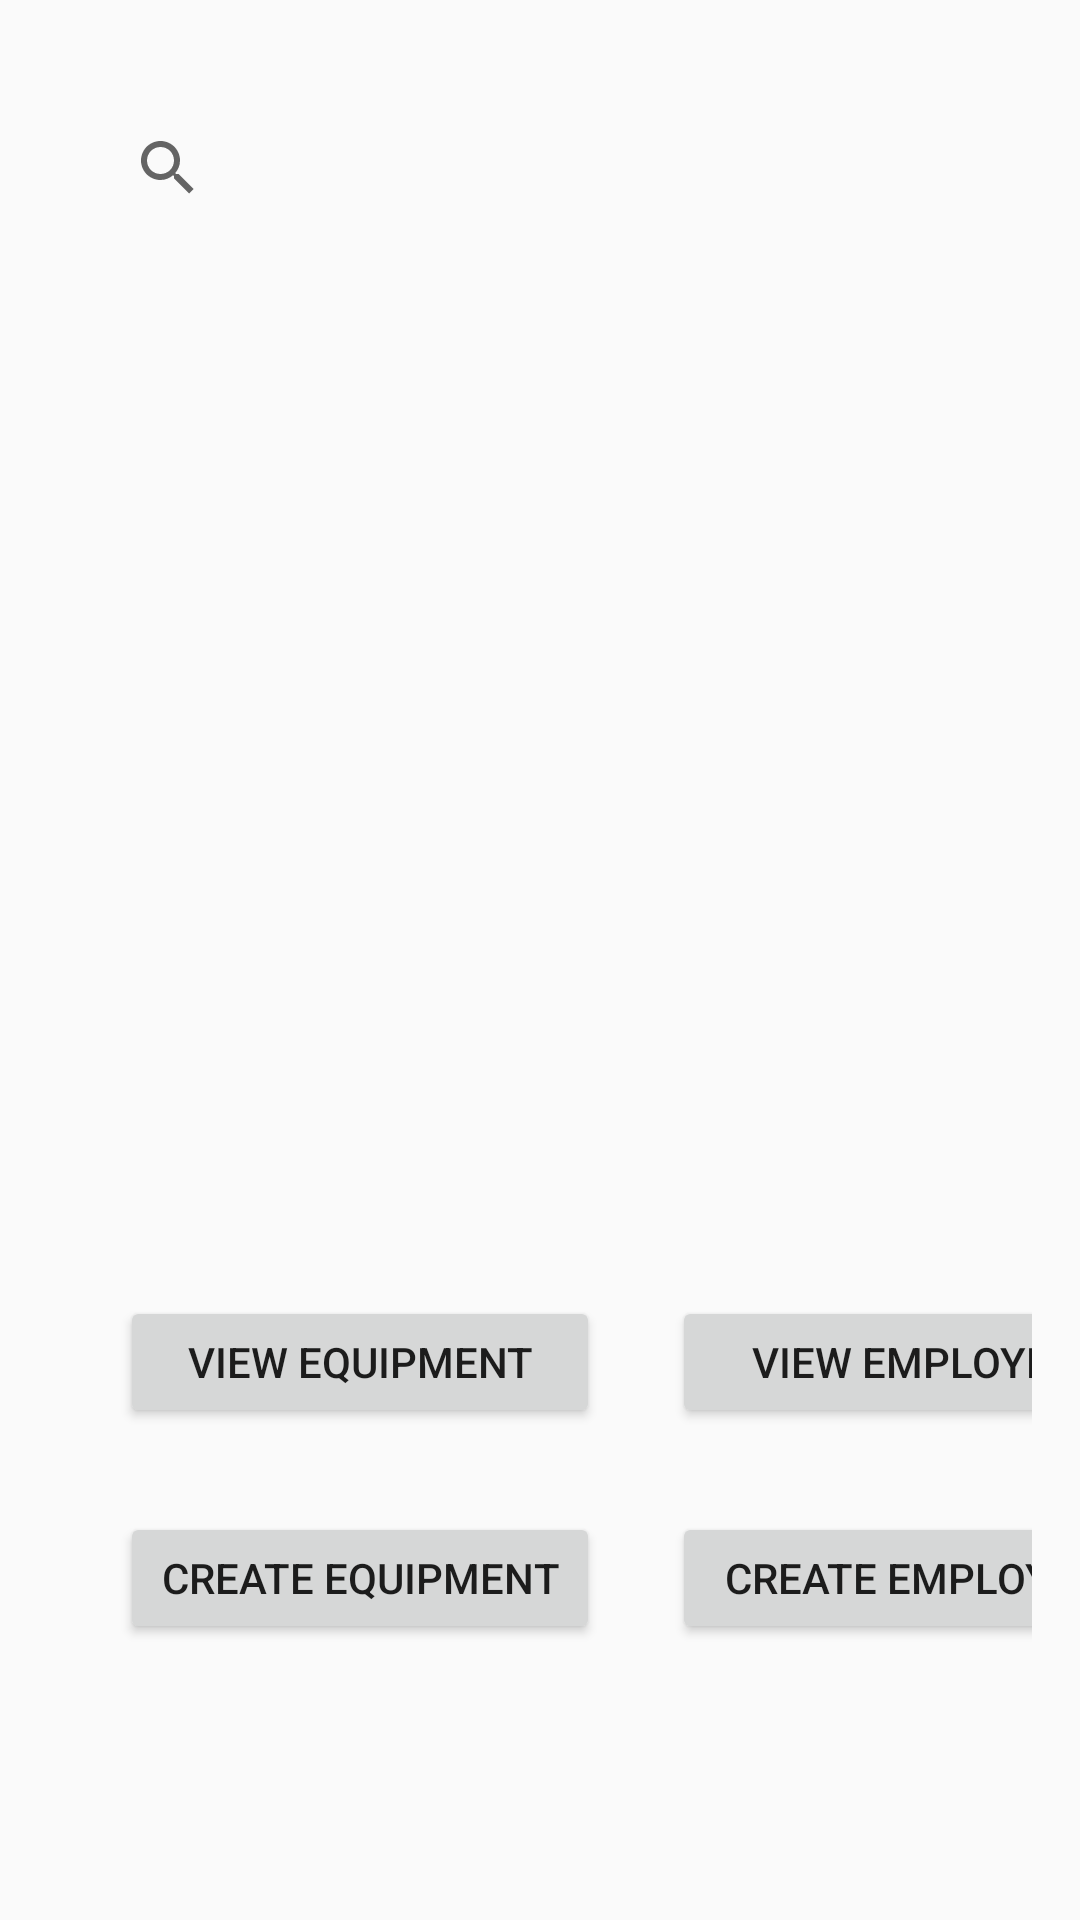

Here is an Android app screen rendered from its layout file. Give the layout XML and the strings, colors and styles it references.
<!-- AndroidManifest.xml: application theme AppTheme -->
<!-- res/layout/activity_main.xml -->
<?xml version="1.0" encoding="utf-8"?>
<androidx.constraintlayout.widget.ConstraintLayout xmlns:android="http://schemas.android.com/apk/res/android"
    xmlns:app="http://schemas.android.com/apk/res-auto"
    xmlns:tools="http://schemas.android.com/tools"
    android:layout_width="match_parent"
    android:layout_height="match_parent"
    tools:context=".MainActivity">

    <GridLayout
        android:id="@+id/createEmployeeGrid"
        android:layout_width="match_parent"
        android:layout_height="match_parent"
        android:layout_margin="16dp"
        android:columnCount="2"
        android:useDefaultMargins="true"
        app:layout_constraintBottom_toBottomOf="parent"
        app:layout_constraintEnd_toEndOf="parent"
        app:layout_constraintStart_toStartOf="parent"
        app:layout_constraintTop_toTopOf="parent">

        <SearchView
            android:id="@+id/searchView"
            android:layout_width="match_parent"
            android:layout_height="wrap_content"
            style="@style/App_EditTextStyle"
            android:layout_columnSpan="2"/>

        <ListView
            android:id="@+id/mainDisplay"
            style="@style/App_ListViewStyle"
            android:layout_columnSpan="2" />

        <Button
            android:id="@+id/viewEquipmentButton"
            android:layout_width="160dp"
            android:layout_height="44dp"
            android:layout_marginStart="24dp"
            android:layout_marginBottom="24dp"
            android:text="@string/view_equipment_button" />

        <Button
            android:id="@+id/viewEmployeeButton"
            android:layout_width="160dp"
            android:layout_height="44dp"
            android:layout_marginStart="24dp"
            android:layout_marginBottom="24dp"
            android:text="@string/view_employee_button" />

        <Button
            android:id="@+id/createEquipmentButton"
            android:layout_width="160dp"
            android:layout_height="44dp"
            android:layout_marginStart="24dp"
            android:layout_marginBottom="24dp"
            android:text="@string/create_equipment_button" />

        <Button
            android:id="@+id/createEmployeeButton"
            android:layout_width="160dp"
            android:layout_height="44dp"
            android:layout_marginStart="24dp"
            android:layout_marginBottom="24dp"
            android:onClick="createEmployee"
            android:text="@string/create_employee_button" />
    </GridLayout>
</androidx.constraintlayout.widget.ConstraintLayout>
<!-- resources referenced by this layout -->
<resources>
  <string name="create_employee_button">Create Employee</string>
  <string name="create_equipment_button">Create Equipment</string>
  <string name="view_employee_button">View Employee</string>
  <string name="view_equipment_button">View Equipment</string>
  <style name="App_EditTextStyle" parent="android:Widget.EditText">
          <item name="android:layout_gravity">fill_horizontal</item>
          <item name="android:layout_height">match_parent</item>
          <item name="android:layout_margin">16dp</item>
          <item name="android:gravity">top|left</item>
          <item name="android:background">@drawable/edit_text_style</item>
      </style>
  <style name="App_ListViewStyle" parent="android:Widget.ListView">
          <item name="android:layout_gravity">fill_horizontal</item>
          <item name="android:layout_height">300dp</item>
          <item name="android:layout_margin">16dp</item>
          <item name="android:gravity">top|left</item>
          <item name="android:background">@drawable/edit_text_style</item>
      </style>
  <style name="AppTheme" parent="Theme.AppCompat.Light.DarkActionBar">
          
          <item name="colorPrimary">@color/colorPrimary</item>
          <item name="colorPrimaryDark">@color/colorPrimaryDark</item>
          <item name="colorAccent">@color/colorAccent</item>
      </style>
  <!-- not gathered from this repository: default colours our renderer supplied (Android Studio template values) -->
  <color name="colorPrimary">#FF6200EE</color>
  <color name="colorPrimaryDark">#FF3700B3</color>
  <color name="colorAccent">#FF03DAC5</color>
</resources>
